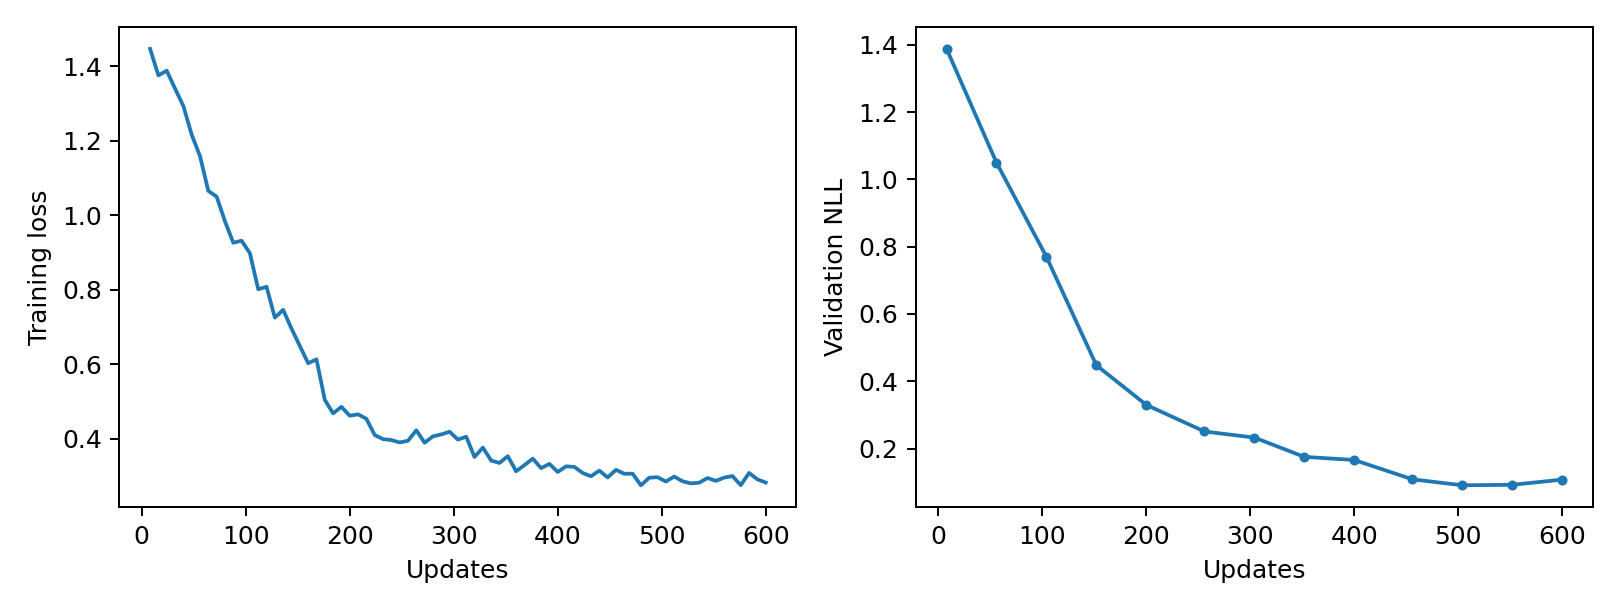

The file beside this chart, header and first rows:
epoch, updates, train_loss, validation_nll, train_seconds, peak_gpu_mib
1, 8, 1.447, 1.388, 0.5867, 1196
2, 16, 1.375, , 0.5752, 1196
3, 24, 1.388, , 0.5718, 1196
4, 32, 1.34, , 0.5876, 1196
5, 40, 1.293, , 0.6188, 1196
6, 48, 1.216, , 0.5887, 1196
7, 56, 1.158, 1.05, 0.583, 1196
8, 64, 1.065, , 0.5713, 1196
9, 72, 1.05, , 0.5722, 1196
10, 80, 0.9835, , 0.5695, 1196
11, 88, 0.9258, , 0.5694, 1196
12, 96, 0.9313, , 0.5702, 1196
13, 104, 0.8975, 0.7701, 0.5813, 1196
14, 112, 0.801, , 0.5799, 1196
15, 120, 0.8075, , 0.5698, 1196
16, 128, 0.7248, , 0.569, 1196
17, 136, 0.7456, , 0.5708, 1196
18, 144, 0.6952, , 0.569, 1196
19, 152, 0.6487, 0.4477, 0.5734, 1196
20, 160, 0.6022, , 0.581, 1196
21, 168, 0.6127, , 0.5734, 1196
22, 176, 0.5041, , 0.5691, 1196
23, 184, 0.4677, , 0.5695, 1196
24, 192, 0.485, , 0.5822, 1196
25, 200, 0.4614, 0.3298, 0.5783, 1196
26, 208, 0.4651, , 0.589, 1196
27, 216, 0.4532, , 0.6014, 1196
28, 224, 0.4095, , 0.5764, 1196
29, 232, 0.3985, , 0.5829, 1196
30, 240, 0.396, , 0.6168, 1196
31, 248, 0.3895, , 0.5654, 1196
32, 256, 0.3941, 0.2506, 0.566, 1196
33, 264, 0.4222, , 0.5713, 1196
34, 272, 0.3889, , 0.5732, 1196
35, 280, 0.4059, , 0.5677, 1196
36, 288, 0.4112, , 0.5849, 1196
37, 296, 0.4183, , 0.579, 1196
38, 304, 0.3974, 0.2325, 0.5718, 1196
39, 312, 0.4049, , 0.5698, 1196
40, 320, 0.3506, , 0.5708, 1196
41, 328, 0.3758, , 0.5636, 1196
42, 336, 0.3408, , 0.5659, 1196
43, 344, 0.3346, , 0.5646, 1196
44, 352, 0.3527, 0.1752, 0.5634, 1196
45, 360, 0.3122, , 0.5657, 1196
46, 368, 0.3287, , 0.5669, 1196
47, 376, 0.3461, , 0.5645, 1196
48, 384, 0.3206, , 0.5637, 1196
49, 392, 0.332, , 0.5655, 1196
50, 400, 0.3103, 0.1659, 0.5659, 1196
51, 408, 0.3254, , 0.5726, 1196
52, 416, 0.3239, , 0.5648, 1196
53, 424, 0.3076, , 0.5659, 1196
54, 432, 0.2988, , 0.5671, 1196
55, 440, 0.314, , 0.5654, 1196
56, 448, 0.2957, , 0.5676, 1196
57, 456, 0.316, 0.1084, 0.563, 1196
58, 464, 0.3054, , 0.5657, 1196
59, 472, 0.3057, , 0.5658, 1196
60, 480, 0.2746, , 0.5654, 1196
... 15 more rows
